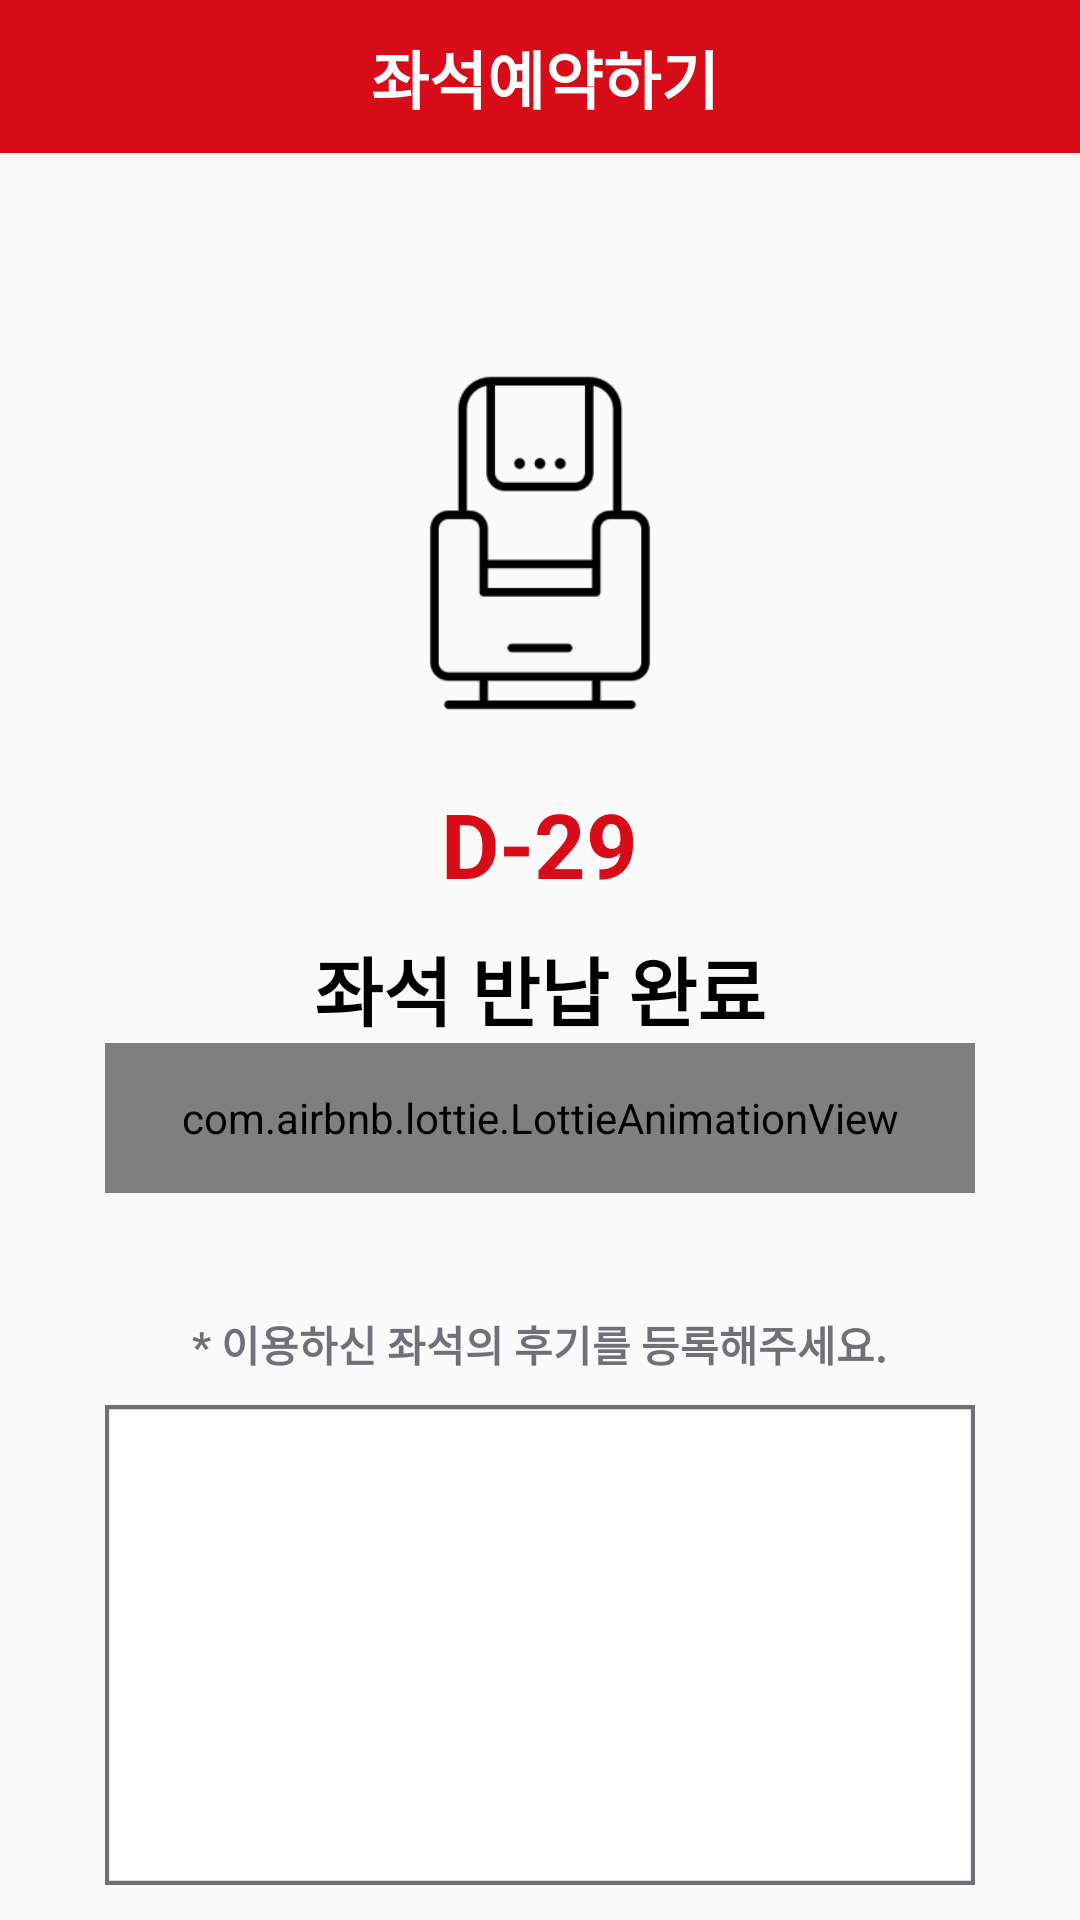

Write the Android layout XML for this screen, with the resource values it uses.
<!-- AndroidManifest.xml: application theme Theme.AppCompat.Light.NoActionBar -->
<!-- res/layout/fragment_reserve_leave_success.xml -->
<?xml version="1.0" encoding="utf-8"?>
<LinearLayout xmlns:android="http://schemas.android.com/apk/res/android"
    xmlns:tools="http://schemas.android.com/tools"
    android:layout_width="match_parent"
    android:layout_height="match_parent"
    xmlns:app="http://schemas.android.com/apk/res-auto"
    android:orientation="vertical"
    tools:context=".Fragment.ReserveLeaveSuccessFragment">

    <LinearLayout
        android:layout_width="match_parent"
        android:layout_height="wrap_content"
        android:elevation="5dp"
        android:background="@drawable/title_bar">
        <ImageView
            android:layout_width="38dp"
            android:layout_height="38dp"
            android:layout_gravity="center_vertical"
            android:gravity="center"
            android:layout_weight="0.03"
            android:layout_marginLeft="15dp"
            android:padding="3dp">
        </ImageView>
        <TextView
            android:layout_width="match_parent"
            android:layout_height="wrap_content"
            android:text="좌석예약하기"
            android:textStyle="bold"
            android:textSize="21sp"
            android:layout_weight="0.6"
            android:padding="10dp"
            android:textColor="@color/white"
            android:gravity="center"
            android:layout_gravity="center_vertical">
        </TextView>
        <ImageView
            android:layout_width="50dp"
            android:layout_height="50dp"
            android:layout_gravity="center"
            android:layout_weight="0.03"
            android:padding="3dp">
        </ImageView>
    </LinearLayout>
    
    <LinearLayout
        android:layout_width="290dp"
        android:layout_height="wrap_content"
        android:layout_marginTop="70dp"
        android:orientation="vertical"
        android:layout_gravity="center_horizontal">
        <ImageView
            android:layout_width="120dp"
            android:layout_height="120dp"
            android:src="@drawable/icon_seat"
            android:layout_gravity="center">
        </ImageView>
        <TextView
            android:id="@+id/reserve_success_seatnum"
            android:layout_width="wrap_content"
            android:layout_height="wrap_content"
            android:text="D-29"
            android:layout_marginTop="20dp"
            android:layout_gravity="center"
            android:textColor="#D80C18"
            android:textSize="30sp"
            android:textStyle="bold">
        </TextView>
        <TextView
            android:id="@+id/reserve_leave_return_success"
            android:layout_width="wrap_content"
            android:layout_height="wrap_content"
            android:text="좌석 반납 완료"
            android:layout_marginTop="10dp"
            android:layout_gravity="center"
            android:textColor="@color/black"
            android:textSize="25sp"
            android:textStyle="bold">
        </TextView>
        <com.airbnb.lottie.LottieAnimationView
            android:id="@+id/anim_succeess"
            android:layout_width="match_parent"
            android:layout_height="50dp"
            app:lottie_autoPlay="true"
            app:lottie_loop="false"
            app:lottie_rawRes="@raw/anim_success" />
    </LinearLayout>

    <LinearLayout
        android:layout_width="290dp"
        android:layout_height="wrap_content"
        android:orientation="vertical"
        android:gravity="center"
        android:layout_gravity="center_horizontal">
        <TextView
            android:layout_width="wrap_content"
            android:layout_height="wrap_content"
            android:layout_marginTop="40dp"
            android:layout_marginBottom="10dp"
            android:textSize="14sp"
            android:textColor="#716F77"
            android:layout_gravity="center"
            android:gravity="center"
            android:textStyle="bold"
            android:text="* 이용하신 좌석의 후기를 등록해주세요.">
        </TextView>
        <EditText
            android:id="@+id/reserve_leave_edittext"
            android:layout_width="match_parent"
            android:layout_height="160dp"
            android:paddingLeft="10dp"
            android:paddingRight="10dp"
            android:paddingTop="5dp"
            android:paddingBottom="5dp"
            android:gravity="top"
            android:background="@drawable/reserve_report">
        </EditText>
    </LinearLayout>
    <androidx.constraintlayout.widget.ConstraintLayout
        android:layout_width="match_parent"
        android:layout_height="wrap_content"
        android:layout_marginTop="30dp">
        <TextView
            android:id="@+id/reserve_leave_gotomain"
            android:layout_width="130dp"
            android:layout_height="40dp"
            app:layout_constraintTop_toTopOf="parent"
            app:layout_constraintBottom_toBottomOf="parent"
            app:layout_constraintStart_toStartOf="parent"
            app:layout_constraintEnd_toStartOf="@+id/reserve_leave_writereport"
            android:text="메인으로"
            android:textColor="@color/white"
            android:textSize="18sp"
            android:gravity="center"
            android:background="@drawable/reserve_leave_gotomain">
        </TextView>
        <TextView
            android:id="@+id/reserve_leave_writereport"
            android:layout_width="130dp"
            android:layout_height="40dp"
            app:layout_constraintTop_toTopOf="parent"
            app:layout_constraintBottom_toBottomOf="parent"
            app:layout_constraintStart_toEndOf="@+id/reserve_leave_gotomain"
            app:layout_constraintEnd_toEndOf="parent"
            android:text="후기등록"
            android:textColor="@color/white"
            android:textSize="18sp"
            android:gravity="center"
            android:background="@drawable/reserve_leave_writereport">
        </TextView>
    </androidx.constraintlayout.widget.ConstraintLayout>


</LinearLayout>
<!-- resources referenced by this layout -->
<resources>
  <!-- drawable icon_seat: png bitmap (drawable, 4311 bytes) -->
  <!-- drawable reserve_leave_gotomain (drawable) -->
  <?xml version="1.0" encoding="utf-8"?>
  <vector
      xmlns:android="http://schemas.android.com/apk/res/android"
      xmlns:aapt="http://schemas.android.com/aapt"
      android:width="91dp"
      android:height="31dp"
      android:viewportWidth="91"
      android:viewportHeight="31"
      >
  
      <group>
  
          <clip-path
              android:pathData="M15.5 0H75.5C84.0604 0 91 6.93959 91 15.5C91 24.0604 84.0604 31 75.5 31H15.5C6.93959 31 0 24.0604 0 15.5C0 6.93959 6.93959 0 15.5 0Z"
              />
  
          <path
              android:pathData="M0 0V31H91V0"
              android:fillColor="#716F77"
              />
  
      </group>
  
  </vector>
  <!-- drawable reserve_leave_writereport (drawable) -->
  <?xml version="1.0" encoding="utf-8"?>
  <vector
      xmlns:android="http://schemas.android.com/apk/res/android"
      xmlns:aapt="http://schemas.android.com/aapt"
      android:width="91dp"
      android:height="31dp"
      android:viewportWidth="91"
      android:viewportHeight="31"
      >
  
      <group>
  
          <clip-path
              android:pathData="M15.5 0H75.5C84.0604 0 91 6.93959 91 15.5C91 24.0604 84.0604 31 75.5 31H15.5C6.93959 31 0 24.0604 0 15.5C0 6.93959 6.93959 0 15.5 0Z"
              />
  
          <path
              android:pathData="M0 0V31H91V0"
              android:fillColor="#D80C18"
              />
  
      </group>
  
  </vector>
  <!-- drawable reserve_report (drawable) -->
  <?xml version="1.0" encoding="utf-8"?>
  <vector
      xmlns:android="http://schemas.android.com/apk/res/android"
      xmlns:aapt="http://schemas.android.com/aapt"
      android:width="210dp"
      android:height="110dp"
      android:viewportWidth="210"
      android:viewportHeight="110"
      >
  
      <group>
  
          <clip-path
              android:pathData="M0 0H210V110H0V0Z"
              />
  
          <path
              android:pathData="M0 0V110H210V0"
              android:fillColor="#FFFFFF"
              />
  
          <path
              android:pathData="M0 0H210V110H0V0Z"
              android:strokeWidth="2"
              android:strokeColor="#716F77"
              />
  
      </group>
  
  </vector>
  <!-- drawable title_bar (drawable) -->
  <?xml version="1.0" encoding="utf-8"?>
  <vector
      xmlns:android="http://schemas.android.com/apk/res/android"
      xmlns:aapt="http://schemas.android.com/aapt"
      android:width="277dp"
      android:height="44dp"
      android:viewportWidth="277"
      android:viewportHeight="44"
      >
  
      <group>
  
          <clip-path
              android:pathData="M0 0H277V44H0V0Z"
              />
  
          <path
              android:pathData="M0 0V44H277V0"
              android:fillColor="#D80C18"
              />
  
      </group>
  
  </vector>
  <!-- not gathered from this repository: default colours our renderer supplied (Android Studio template values) -->
  <color name="black">#FF000000</color>
  <color name="white">#FFFFFFFF</color>
</resources>
